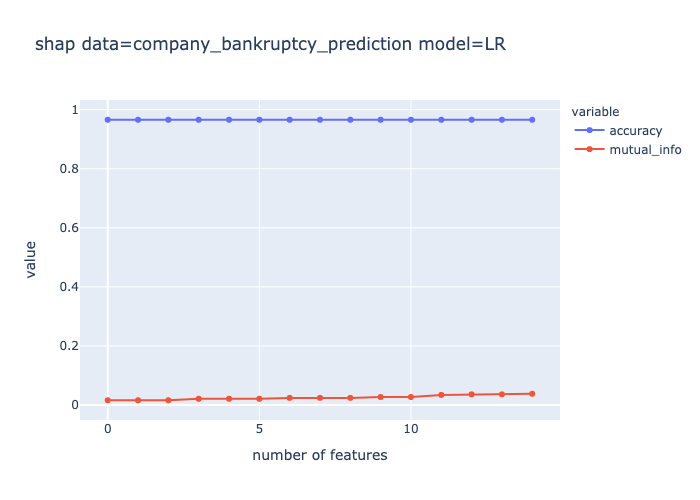

The data file committed next to this chart (first rows):
number of features, accuracy, mutual_info
0, 0.966, 0.016
1, 0.966, 0.016
2, 0.966, 0.016
3, 0.966, 0.021
4, 0.966, 0.021
5, 0.966, 0.021
6, 0.966, 0.024
7, 0.966, 0.024
8, 0.966, 0.024
9, 0.966, 0.027
10, 0.966, 0.027
11, 0.966, 0.034
12, 0.966, 0.036
13, 0.966, 0.036
14, 0.966, 0.038
